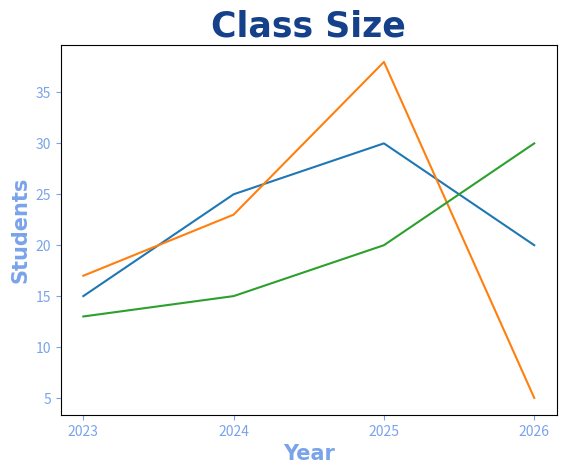

The script that saved this image:
import matplotlib.pyplot as plt
import numpy as np

x = np.array([2023, 2024, 2025, 2026])
y1 = np.array([15, 25, 30, 20])
y2 = np.array([17, 23, 38, 5])
y3 = np.array([13, 15, 20, 30])

plt.title("Class Size", fontsize=25, 
                        family="Arial",
                        fontweight = "bold",
                        color="#15408a")

plt.xlabel("Year", fontsize=15,
                    family="Arial",
                    fontweight = "bold",
                    color="#7aa3ea")

plt.ylabel("Students", fontsize=15,
                    family="Arial",
                    fontweight = "bold",
                    color="#7aa3ea")

plt.tick_params(axis="both",
                colors="#7aa3ea")

plt.plot(x, y1)
plt.plot(x, y2)
plt.plot(x, y3)

plt.xticks(x) # to set ticks in the x axis as only the value in x array. 

plt.show()
